Photos from the image-classification dataset "level_5" in the GitHub repository unica-visual-intelligence-lab/WBC-USID. Its 5 classes are: basophil, esophil, lymphocyte, monocyte, neutrophil.

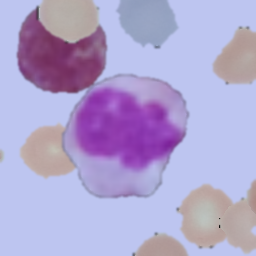
Label: monocyte

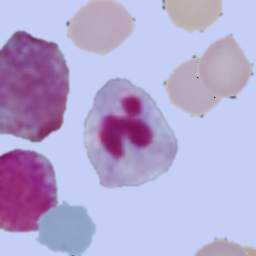
Label: neutrophil

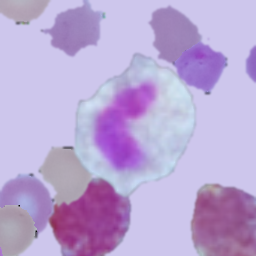
Label: esophil

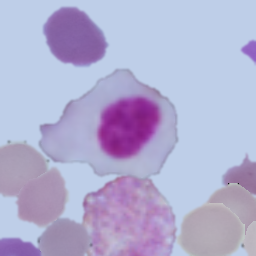
Label: lymphocyte

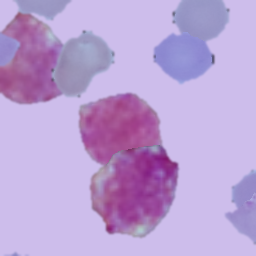
Label: basophil

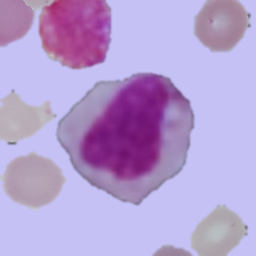
Label: monocyte
